Image classification data set "data" (crumeike/ASTRA on GitHub). Class labels (6): slight damage, moderate damage, extensive damage, complete damage, debris, undamaged.

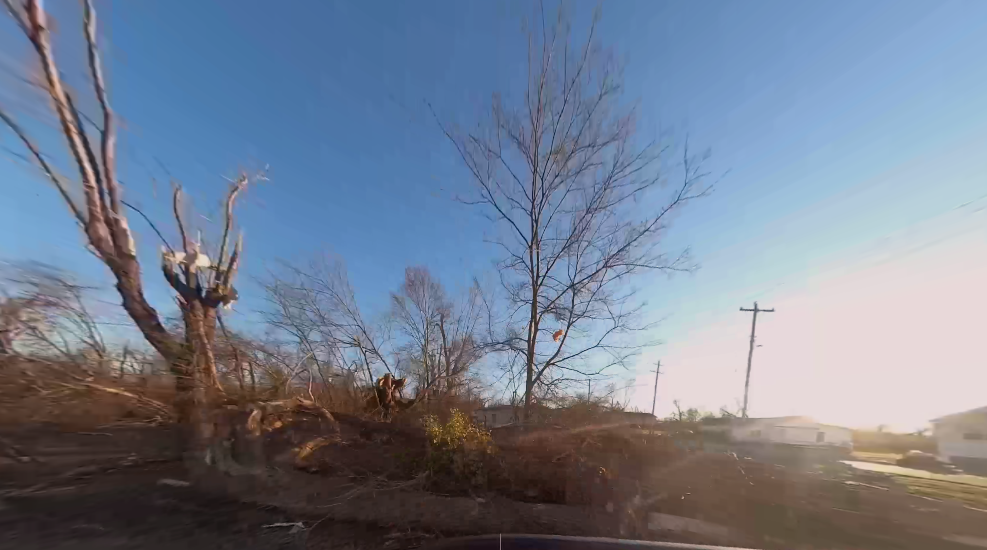
Label: debris

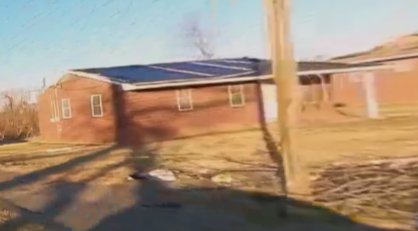
Label: moderate damage

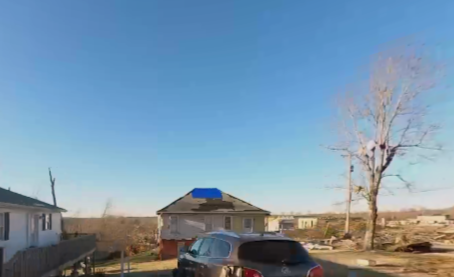
Label: slight damage

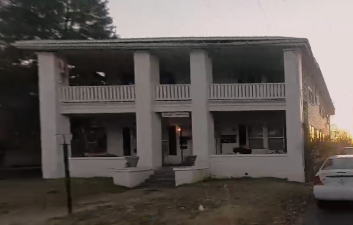
Label: undamaged

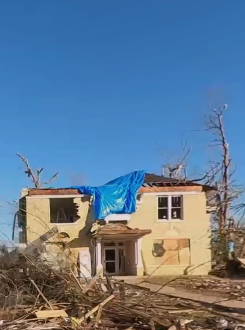
Label: complete damage

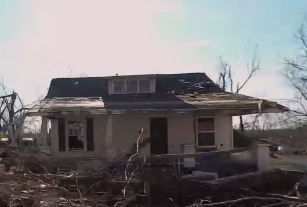
Label: extensive damage
